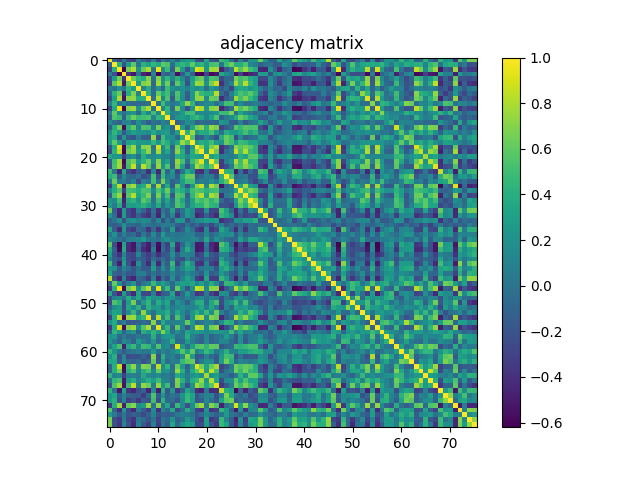

The data file committed next to this chart (first rows):
1.000000000000000000e+00, -1.111940000000000012e-01, -2.815710000000000157e-01, 7.118700000000000028e-02, -2.462570000000000037e-01, -3.136410000000000031e-01, 4.790400000000000214e-02, -9.293800000000000672e-02, -2.391550000000000065e-01, 8.423300000000000232e-02, -2.930920000000000192e-01, 2.954299999999999982e-02, -1.192720000000000030e-01, 1.385419999999999985e-01, -9.757699999999999707e-02, 1.852080000000000115e-01, 2.767450000000000188e-01, 2.421310000000000129e-01, -1.943809999999999982e-01, -2.479240000000000055e-01, 3.540429999999999966e-01, -1.756240000000000023e-01, -2.294039999999999968e-01, 4.769780000000000131e-01
-1.111940000000000012e-01, 1.000000000000000000e+00, 4.087850000000000095e-01, -2.279359999999999997e-01, 2.758510000000000129e-01, 5.892899999999999805e-01, 2.602000000000000146e-03, 4.214879999999999738e-01, 3.061949999999999950e-01, 4.552269999999999928e-01, 3.691220000000000057e-01, 5.991490000000000427e-01, 5.423390000000000155e-01, -3.062000000000000138e-02, 3.733230000000000159e-01, 4.432650000000000201e-01, 3.784080000000000221e-01, 6.009769999999999834e-01, 3.786349999999999993e-01, 4.401089999999999725e-01, 2.195509999999999962e-01, 5.121799999999999686e-01, 5.344219999999999526e-01, 9.929999999999999591e-03
-2.815710000000000157e-01, 4.087850000000000095e-01, 1.000000000000000000e+00, -6.149799999999999711e-01, 6.649690000000000323e-01, 8.142139999999999933e-01, 2.003089999999999871e-01, 6.211550000000000127e-01, 7.958549999999999791e-01, -6.109999999999999980e-03, 9.441450000000000120e-01, 1.403089999999999893e-01, 4.777919999999999945e-01, -1.323129999999999862e-01, 6.623430000000000151e-01, 2.535970000000000169e-01, -2.078019999999999867e-01, 2.614739999999999842e-01, 9.226079999999999837e-01, 8.356209999999999471e-01, 2.306130000000000124e-01, 7.653149999999999675e-01, 7.775419999999999554e-01, -4.573590000000000155e-01
7.118700000000000028e-02, -2.279359999999999997e-01, -6.149799999999999711e-01, 1.000000000000000000e+00, -3.805569999999999786e-01, -5.186709999999999932e-01, 1.260999999999999968e-03, -4.686080000000000245e-01, -5.430279999999999552e-01, 1.338429999999999898e-01, -6.151020000000000376e-01, -1.060299999999999958e-02, -1.441060000000000119e-01, 1.004250000000000004e-01, -5.583569999999999922e-01, -1.831379999999999952e-01, 2.546610000000000262e-01, -1.263279999999999959e-01, -5.910069999999999490e-01, -6.182320000000000038e-01, -2.855199999999999960e-01, -5.766390000000000127e-01, -5.159030000000000005e-01, 3.656909999999999883e-01
-2.462570000000000037e-01, 2.758510000000000129e-01, 6.649690000000000323e-01, -3.805569999999999786e-01, 1.000000000000000000e+00, 6.235530000000000239e-01, 4.485089999999999910e-01, 3.818739999999999912e-01, 7.003509999999999458e-01, -3.774299999999999877e-02, 7.044620000000000326e-01, 1.678560000000000052e-01, 4.442999999999999727e-01, 1.302280000000000104e-01, 4.226500000000000257e-01, 1.545489999999999919e-01, -1.443149999999999988e-01, 3.011519999999999753e-01, 5.503609999999999891e-01, 6.326129999999999809e-01, 1.275300000000000045e-01, 5.471570000000000045e-01, 4.936980000000000257e-01, -2.756440000000000001e-01
-3.136410000000000031e-01, 5.892899999999999805e-01, 8.142139999999999933e-01, -5.186709999999999932e-01, 6.235530000000000239e-01, 1.000000000000000000e+00, 2.502050000000000107e-01, 6.777090000000000058e-01, 7.392220000000000457e-01, -6.310799999999999743e-02, 7.704100000000000392e-01, 2.278399999999999870e-01, 6.447500000000000453e-01, -9.868000000000000382e-02, 5.939849999999999852e-01, 3.023770000000000069e-01, -2.095160000000000078e-01, 3.400560000000000249e-01, 7.682809999999999917e-01, 7.322570000000000467e-01, 1.983020000000000060e-01, 6.667410000000000281e-01, 8.720219999999999638e-01, -3.805220000000000269e-01
4.790400000000000214e-02, 2.602000000000000146e-03, 2.003089999999999871e-01, 1.260999999999999968e-03, 4.485089999999999910e-01, 2.502050000000000107e-01, 1.000000000000000000e+00, 1.007399999999999962e-01, 3.834529999999999883e-01, -5.497200000000000003e-02, 2.013089999999999880e-01, -8.880300000000000693e-02, 4.728820000000000245e-01, 1.955449999999999966e-01, 1.222599999999999937e-01, 2.091590000000000116e-01, 7.372299999999999687e-02, 2.428069999999999951e-01, 1.695989999999999998e-01, 2.593340000000000090e-01, -1.977200000000000138e-02, 2.570390000000000175e-01, 1.142679999999999946e-01, -1.454560000000000020e-01
-9.293800000000000672e-02, 4.214879999999999738e-01, 6.211550000000000127e-01, -4.686080000000000245e-01, 3.818739999999999912e-01, 6.777090000000000058e-01, 1.007399999999999962e-01, 1.000000000000000000e+00, 4.141179999999999861e-01, -4.703399999999999942e-02, 6.127529999999999921e-01, 3.727730000000000210e-01, 5.036000000000000476e-01, 1.342299999999999917e-02, 5.492740000000000400e-01, 2.008679999999999910e-01, -1.238019999999999954e-01, 2.468920000000000003e-01, 7.048659999999999926e-01, 4.754950000000000010e-01, 3.930819999999999870e-01, 4.250579999999999914e-01, 8.384409999999999918e-01, -4.376000000000000029e-02
-2.391550000000000065e-01, 3.061949999999999950e-01, 7.958549999999999791e-01, -5.430279999999999552e-01, 7.003509999999999458e-01, 7.392220000000000457e-01, 3.834529999999999883e-01, 4.141179999999999861e-01, 1.000000000000000000e+00, -1.911099999999999952e-02, 7.992160000000000375e-01, 1.225159999999999999e-01, 5.338159999999999572e-01, -1.471179999999999988e-01, 5.240559999999999663e-01, 1.726580000000000059e-01, -1.529590000000000116e-01, 2.279170000000000085e-01, 7.237749999999999462e-01, 7.382800000000000473e-01, 1.688810000000000033e-01, 6.313739999999999908e-01, 5.914810000000000345e-01, -4.163729999999999931e-01
8.423300000000000232e-02, 4.552269999999999928e-01, -6.109999999999999980e-03, 1.338429999999999898e-01, -3.774299999999999877e-02, -6.310799999999999743e-02, -5.497200000000000003e-02, -4.703399999999999942e-02, -1.911099999999999952e-02, 1.000000000000000000e+00, -2.421799999999999994e-02, 4.972820000000000018e-01, 1.260890000000000066e-01, 4.046000000000000117e-03, 9.143500000000000238e-02, 3.652469999999999883e-01, 7.363739999999999730e-01, 4.453590000000000049e-01, -9.254999999999999338e-03, 6.857499999999999707e-02, 1.544879999999999864e-01, 1.709829999999999961e-01, -2.079599999999999851e-02, 1.401139999999999886e-01
-2.930920000000000192e-01, 3.691220000000000057e-01, 9.441450000000000120e-01, -6.151020000000000376e-01, 7.044620000000000326e-01, 7.704100000000000392e-01, 2.013089999999999880e-01, 6.127529999999999921e-01, 7.992160000000000375e-01, -2.421799999999999994e-02, 1.000000000000000000e+00, 1.226840000000000014e-01, 4.542740000000000111e-01, -5.064899999999999958e-02, 6.623499999999999943e-01, 1.755980000000000041e-01, -2.171250000000000124e-01, 2.300149999999999972e-01, 9.000679999999999792e-01, 7.847769999999999468e-01, 2.238709999999999867e-01, 6.971669999999999812e-01, 7.421600000000000419e-01, -4.314799999999999747e-01
2.954299999999999982e-02, 5.991490000000000427e-01, 1.403089999999999893e-01, -1.060299999999999958e-02, 1.678560000000000052e-01, 2.278399999999999870e-01, -8.880300000000000693e-02, 3.727730000000000210e-01, 1.225159999999999999e-01, 4.972820000000000018e-01, 1.226840000000000014e-01, 1.000000000000000000e+00, 3.978599999999999914e-01, 9.606699999999999962e-02, 1.155370000000000008e-01, 2.487479999999999969e-01, 5.023969999999999825e-01, 5.045380000000000420e-01, 1.421229999999999993e-01, 1.443919999999999926e-01, 1.248390000000000055e-01, 1.650669999999999915e-01, 2.064040000000000041e-01, 4.857890000000000263e-01
-1.192720000000000030e-01, 5.423390000000000155e-01, 4.777919999999999945e-01, -1.441060000000000119e-01, 4.442999999999999727e-01, 6.447500000000000453e-01, 4.728820000000000245e-01, 5.036000000000000476e-01, 5.338159999999999572e-01, 1.260890000000000066e-01, 4.542740000000000111e-01, 3.978599999999999914e-01, 1.000000000000000000e+00, 2.424700000000000119e-02, 2.399709999999999899e-01, 2.914200000000000124e-01, 2.068899999999999906e-01, 3.892939999999999734e-01, 4.774220000000000130e-01, 3.537210000000000076e-01, 1.109099999999999947e-01, 3.216999999999999860e-01, 5.424980000000000357e-01, -9.971700000000000008e-02
1.385419999999999985e-01, -3.062000000000000138e-02, -1.323129999999999862e-01, 1.004250000000000004e-01, 1.302280000000000104e-01, -9.868000000000000382e-02, 1.955449999999999966e-01, 1.342299999999999917e-02, -1.471179999999999988e-01, 4.046000000000000117e-03, -5.064899999999999958e-02, 9.606699999999999962e-02, 2.424700000000000119e-02, 1.000000000000000000e+00, -9.724700000000000011e-02, -1.116400000000000031e-02, 1.932669999999999944e-01, 1.268219999999999903e-01, -1.195670000000000066e-01, -4.295500000000000013e-02, -4.628999999999999782e-02, -7.376900000000000124e-02, -1.048589999999999939e-01, 2.434949999999999892e-01
-9.757699999999999707e-02, 3.733230000000000159e-01, 6.623430000000000151e-01, -5.583569999999999922e-01, 4.226500000000000257e-01, 5.939849999999999852e-01, 1.222599999999999937e-01, 5.492740000000000400e-01, 5.240559999999999663e-01, 9.143500000000000238e-02, 6.623499999999999943e-01, 1.155370000000000008e-01, 2.399709999999999899e-01, -9.724700000000000011e-02, 1.000000000000000000e+00, 2.998410000000000242e-01, -8.698599999999999388e-02, 3.364469999999999961e-01, 6.583839999999999693e-01, 7.200239999999999974e-01, 4.108780000000000210e-01, 7.445680000000000076e-01, 6.716940000000000133e-01, -2.858749999999999902e-01
1.852080000000000115e-01, 4.432650000000000201e-01, 2.535970000000000169e-01, -1.831379999999999952e-01, 1.545489999999999919e-01, 3.023770000000000069e-01, 2.091590000000000116e-01, 2.008679999999999910e-01, 1.726580000000000059e-01, 3.652469999999999883e-01, 1.755980000000000041e-01, 2.487479999999999969e-01, 2.914200000000000124e-01, -1.116400000000000031e-02, 2.998410000000000242e-01, 1.000000000000000000e+00, 4.109289999999999887e-01, 7.602569999999999606e-01, 2.550270000000000037e-01, 3.877789999999999848e-01, 3.653100000000000236e-01, 5.180770000000000097e-01, 2.800659999999999816e-01, -2.929999999999999879e-03
2.767450000000000188e-01, 3.784080000000000221e-01, -2.078019999999999867e-01, 2.546610000000000262e-01, -1.443149999999999988e-01, -2.095160000000000078e-01, 7.372299999999999687e-02, -1.238019999999999954e-01, -1.529590000000000116e-01, 7.363739999999999730e-01, -2.171250000000000124e-01, 5.023969999999999825e-01, 2.068899999999999906e-01, 1.932669999999999944e-01, -8.698599999999999388e-02, 4.109289999999999887e-01, 1.000000000000000000e+00, 5.607910000000000394e-01, -1.811089999999999922e-01, -1.238059999999999994e-01, 1.446310000000000096e-01, -2.027199999999999835e-02, -2.254220000000000113e-01, 3.810479999999999978e-01
2.421310000000000129e-01, 6.009769999999999834e-01, 2.614739999999999842e-01, -1.263279999999999959e-01, 3.011519999999999753e-01, 3.400560000000000249e-01, 2.428069999999999951e-01, 2.468920000000000003e-01, 2.279170000000000085e-01, 4.453590000000000049e-01, 2.300149999999999972e-01, 5.045380000000000420e-01, 3.892939999999999734e-01, 1.268219999999999903e-01, 3.364469999999999961e-01, 7.602569999999999606e-01, 5.607910000000000394e-01, 1.000000000000000000e+00, 2.697450000000000125e-01, 3.888059999999999850e-01, 3.545209999999999750e-01, 4.938580000000000192e-01, 2.591800000000000215e-01, 2.192030000000000090e-01
-1.943809999999999982e-01, 3.786349999999999993e-01, 9.226079999999999837e-01, -5.910069999999999490e-01, 5.503609999999999891e-01, 7.682809999999999917e-01, 1.695989999999999998e-01, 7.048659999999999926e-01, 7.237749999999999462e-01, -9.254999999999999338e-03, 9.000679999999999792e-01, 1.421229999999999993e-01, 4.774220000000000130e-01, -1.195670000000000066e-01, 6.583839999999999693e-01, 2.550270000000000037e-01, -1.811089999999999922e-01, 2.697450000000000125e-01, 1.000000000000000000e+00, 7.250240000000000018e-01, 3.251040000000000041e-01, 6.697870000000000212e-01, 8.087469999999999937e-01, -3.728750000000000120e-01
-2.479240000000000055e-01, 4.401089999999999725e-01, 8.356209999999999471e-01, -6.182320000000000038e-01, 6.326129999999999809e-01, 7.322570000000000467e-01, 2.593340000000000090e-01, 4.754950000000000010e-01, 7.382800000000000473e-01, 6.857499999999999707e-02, 7.847769999999999468e-01, 1.443919999999999926e-01, 3.537210000000000076e-01, -4.295500000000000013e-02, 7.200239999999999974e-01, 3.877789999999999848e-01, -1.238059999999999994e-01, 3.888059999999999850e-01, 7.250240000000000018e-01, 1.000000000000000000e+00, 2.575950000000000184e-01, 9.334080000000000155e-01, 6.336699999999999555e-01, -3.977970000000000117e-01
3.540429999999999966e-01, 2.195509999999999962e-01, 2.306130000000000124e-01, -2.855199999999999960e-01, 1.275300000000000045e-01, 1.983020000000000060e-01, -1.977200000000000138e-02, 3.930819999999999870e-01, 1.688810000000000033e-01, 1.544879999999999864e-01, 2.238709999999999867e-01, 1.248390000000000055e-01, 1.109099999999999947e-01, -4.628999999999999782e-02, 4.108780000000000210e-01, 3.653100000000000236e-01, 1.446310000000000096e-01, 3.545209999999999750e-01, 3.251040000000000041e-01, 2.575950000000000184e-01, 1.000000000000000000e+00, 2.976619999999999822e-01, 3.781809999999999894e-01, 4.960099999999999926e-02
-1.756240000000000023e-01, 5.121799999999999686e-01, 7.653149999999999675e-01, -5.766390000000000127e-01, 5.471570000000000045e-01, 6.667410000000000281e-01, 2.570390000000000175e-01, 4.250579999999999914e-01, 6.313739999999999908e-01, 1.709829999999999961e-01, 6.971669999999999812e-01, 1.650669999999999915e-01, 3.216999999999999860e-01, -7.376900000000000124e-02, 7.445680000000000076e-01, 5.180770000000000097e-01, -2.027199999999999835e-02, 4.938580000000000192e-01, 6.697870000000000212e-01, 9.334080000000000155e-01, 2.976619999999999822e-01, 1.000000000000000000e+00, 5.934650000000000203e-01, -3.526699999999999835e-01
-2.294039999999999968e-01, 5.344219999999999526e-01, 7.775419999999999554e-01, -5.159030000000000005e-01, 4.936980000000000257e-01, 8.720219999999999638e-01, 1.142679999999999946e-01, 8.384409999999999918e-01, 5.914810000000000345e-01, -2.079599999999999851e-02, 7.421600000000000419e-01, 2.064040000000000041e-01, 5.424980000000000357e-01, -1.048589999999999939e-01, 6.716940000000000133e-01, 2.800659999999999816e-01, -2.254220000000000113e-01, 2.591800000000000215e-01, 8.087469999999999937e-01, 6.336699999999999555e-01, 3.781809999999999894e-01, 5.934650000000000203e-01, 1.000000000000000000e+00, -3.458060000000000023e-01
4.769780000000000131e-01, 9.929999999999999591e-03, -4.573590000000000155e-01, 3.656909999999999883e-01, -2.756440000000000001e-01, -3.805220000000000269e-01, -1.454560000000000020e-01, -4.376000000000000029e-02, -4.163729999999999931e-01, 1.401139999999999886e-01, -4.314799999999999747e-01, 4.857890000000000263e-01, -9.971700000000000008e-02, 2.434949999999999892e-01, -2.858749999999999902e-01, -2.929999999999999879e-03, 3.810479999999999978e-01, 2.192030000000000090e-01, -3.728750000000000120e-01, -3.977970000000000117e-01, 4.960099999999999926e-02, -3.526699999999999835e-01, -3.458060000000000023e-01, 1.000000000000000000e+00
3.875620000000000176e-01, 4.860450000000000048e-01, -1.803829999999999878e-01, 1.791030000000000122e-01, -5.869499999999999718e-02, -9.221300000000000330e-02, -1.367699999999999992e-02, -2.299930000000000030e-01, -1.404620000000000035e-01, 5.092079999999999940e-01, -2.147830000000000017e-01, 4.834950000000000081e-01, 6.908999999999999864e-02, 1.636070000000000024e-01, -1.402930000000000010e-01, 3.802180000000000004e-01, 6.236699999999999466e-01, 6.209230000000000027e-01, -2.170809999999999962e-01, -5.122399999999999870e-02, 7.498699999999999810e-02, 5.937300000000000216e-02, -2.227580000000000116e-01, 4.228819999999999801e-01
1.632999999999999903e-03, 6.313060000000000338e-01, 4.726000000000000340e-02, 5.523200000000000331e-02, -7.010600000000000165e-02, 1.104939999999999950e-01, -2.763419999999999765e-01, 9.817499999999999838e-02, -9.442000000000000740e-03, 5.014750000000000041e-01, -2.002400000000000013e-02, 6.679079999999999462e-01, 1.640580000000000094e-01, -1.349509999999999876e-01, -1.285999999999999990e-02, 2.807290000000000063e-01, 5.055840000000000334e-01, 5.007470000000000532e-01, 9.712999999999999412e-03, 9.281699999999999673e-02, 3.689699999999999924e-02, 1.911740000000000106e-01, 5.509100000000000108e-02, 3.894340000000000024e-01
-3.302300000000000235e-01, 4.025869999999999727e-01, 8.374749999999999694e-01, -5.592310000000000336e-01, 6.692690000000000028e-01, 7.793949999999999489e-01, 2.891059999999999741e-01, 3.792159999999999975e-01, 7.691099999999999604e-01, -3.518299999999999900e-02, 7.944109999999999783e-01, -2.004699999999999885e-02, 3.757539999999999769e-01, -1.643199999999999938e-01, 5.862739999999999618e-01, 2.432400000000000118e-01, -2.362519999999999898e-01, 2.345129999999999992e-01, 7.026900000000000368e-01, 8.674460000000000504e-01, 1.352939999999999976e-01, 8.068220000000000391e-01, 6.270710000000000450e-01, -5.302689999999999904e-01
1.073299999999999949e-01, 3.908519999999999772e-01, 5.648750000000000160e-01, -3.104270000000000085e-01, 5.056920000000000304e-01, 4.838890000000000136e-01, 3.750009999999999732e-01, 5.315790000000000237e-01, 5.139770000000000172e-01, 1.666459999999999886e-01, 5.416210000000000191e-01, 3.337080000000000046e-01, 6.325939999999999896e-01, 1.043369999999999992e-01, 4.577510000000000190e-01, 3.847579999999999889e-01, 1.830299999999999983e-01, 4.931369999999999920e-01, 5.769159999999999844e-01, 5.181860000000000355e-01, 4.191340000000000066e-01, 4.904569999999999763e-01, 5.170179999999999776e-01, -1.612299999999999844e-02
-1.603229999999999933e-01, 5.419009999999999661e-01, 7.499460000000000015e-01, -5.433430000000000204e-01, 5.671749999999999847e-01, 8.266120000000000134e-01, 3.295170000000000043e-01, 4.654789999999999761e-01, 6.782150000000000123e-01, 3.504000000000000170e-03, 6.666689999999999561e-01, 1.298340000000000050e-01, 5.144779999999999909e-01, -1.826649999999999940e-01, 5.821070000000000411e-01, 5.219489999999999963e-01, -1.263650000000000051e-01, 4.531859999999999777e-01, 6.682719999999999771e-01, 8.200060000000000127e-01, 3.241109999999999824e-01, 7.964660000000000073e-01, 6.989910000000000290e-01, -3.990210000000000146e-01
2.228350000000000053e-01, 1.470849999999999935e-01, 4.976149999999999740e-01, -4.613399999999999723e-01, 3.717840000000000034e-01, 4.397590000000000110e-01, 2.186349999999999960e-01, 5.848849999999999882e-01, 4.617569999999999730e-01, -1.512800000000000082e-02, 4.854089999999999794e-01, 6.717599999999999960e-02, 3.383039999999999936e-01, -6.977999999999999828e-03, 5.505210000000000381e-01, 3.361419999999999964e-01, -4.111999999999999683e-02, 3.172300000000000120e-01, 5.829800000000000537e-01, 4.841779999999999973e-01, 5.862720000000000153e-01, 4.364430000000000254e-01, 5.574909999999999588e-01, -5.522500000000000325e-02
2.598360000000000114e-01, 3.791400000000000325e-02, 3.766379999999999728e-01, -3.887809999999999877e-01, 2.711790000000000034e-01, 2.739590000000000081e-01, 3.118090000000000028e-01, 4.237560000000000215e-01, 3.013870000000000160e-01, 7.608099999999999585e-02, 3.676780000000000048e-01, -4.332899999999999946e-02, 2.302869999999999917e-01, 2.916099999999999942e-02, 5.540209999999999857e-01, 4.359029999999999849e-01, -1.139000000000000038e-03, 3.153070000000000039e-01, 4.264439999999999897e-01, 4.191699999999999871e-01, 5.828400000000000247e-01, 4.462990000000000013e-01, 4.093089999999999784e-01, -2.129240000000000022e-01
6.238029999999999964e-01, -1.299869999999999914e-01, -4.353190000000000115e-01, 2.691239999999999744e-01, -2.778930000000000011e-01, -3.822869999999999879e-01, 7.828000000000000236e-02, -9.145000000000000351e-02, -3.295199999999999796e-01, -1.445100000000000030e-02, -3.982559999999999989e-01, 1.779000000000000026e-02, -1.263600000000000001e-01, 3.157190000000000274e-01, -2.087150000000000116e-01, 1.013299999999999965e-02, 2.751879999999999882e-01, 1.165510000000000018e-01, -3.185000000000000053e-01, -3.291200000000000236e-01, 2.075079999999999980e-01, -2.918040000000000078e-01, -2.871429999999999816e-01, 5.370629999999999571e-01
2.204460000000000031e-01, -3.657900000000000040e-02, -4.626339999999999897e-01, 2.876000000000000223e-01, -2.567300000000000137e-01, -3.697650000000000103e-01, -1.098129999999999939e-01, -3.047520000000000229e-01, -3.906279999999999752e-01, -5.484100000000000086e-02, -4.498249999999999749e-01, 1.656579999999999997e-01, -1.455089999999999995e-01, 1.264520000000000088e-01, -3.611269999999999758e-01, -4.411700000000000343e-02, 2.434790000000000010e-01, 1.041170000000000012e-01, -4.512260000000000160e-01, -3.568270000000000053e-01, -1.115209999999999951e-01, -3.071169999999999733e-01, -4.347340000000000093e-01, 4.447039999999999882e-01
-1.062649999999999983e-01, 1.142499999999999939e-02, 1.914770000000000083e-01, -2.186649999999999983e-01, 1.415099999999999969e-01, 2.137060000000000071e-01, 8.795600000000000640e-02, 1.820720000000000116e-01, 1.306009999999999949e-01, -9.711799999999999600e-02, 1.512280000000000013e-01, -2.370589999999999919e-01, 5.331099999999999728e-02, -1.682780000000000109e-01, 2.539620000000000211e-01, 2.362660000000000038e-01, -2.187219999999999998e-01, 3.015899999999999831e-02, 1.561690000000000023e-01, 1.868009999999999948e-01, 2.880210000000000270e-01, 2.299070000000000003e-01, 2.994970000000000132e-01, -3.941990000000000216e-01
-9.161700000000000399e-02, -1.631400000000000072e-01, -8.818499999999999950e-02, 1.936680000000000068e-01, -4.518300000000000094e-02, -7.800899999999999501e-02, -1.012249999999999955e-01, 6.360799999999999788e-02, -1.827900000000000011e-02, -4.993999999999999828e-02, -3.403699999999999781e-02, 4.543200000000000016e-02, 6.028800000000000131e-02, 4.233800000000000063e-02, -1.362329999999999930e-01, -2.026129999999999876e-01, 1.024800000000000016e-02, -1.752420000000000089e-01, -4.073800000000000338e-02, -2.129359999999999864e-01, -1.095509999999999956e-01, -2.767009999999999748e-01, -4.389200000000000046e-02, 1.233210000000000001e-01
3.461910000000000265e-01, -1.329039999999999944e-01, -4.183600000000000096e-01, 2.464000000000000079e-01, -2.645930000000000226e-01, -3.495969999999999911e-01, -5.555800000000000322e-02, -1.066209999999999936e-01, -3.717389999999999861e-01, -5.817900000000000155e-02, -3.693379999999999996e-01, 2.331999999999999872e-03, -1.242000000000000048e-01, 2.911219999999999919e-01, -2.796359999999999957e-01, -1.385099999999999942e-01, 1.659859999999999947e-01, -5.885999999999999739e-03, -3.374249999999999750e-01, -3.938389999999999946e-01, 1.650969999999999938e-01, -3.754549999999999832e-01, -2.563300000000000023e-01, 3.476279999999999926e-01
9.412000000000000227e-03, 1.962369999999999948e-01, -1.199049999999999977e-01, 8.724200000000000010e-02, -8.012299999999999978e-02, -4.035899999999999904e-02, -2.412680000000000102e-01, 4.308399999999999730e-02, -1.657160000000000022e-01, 1.750520000000000131e-01, -1.147320000000000007e-01, 2.780569999999999986e-01, -2.630100000000000146e-02, 5.041999999999999954e-02, 5.859999999999999758e-03, 1.469099999999999920e-02, 6.999800000000000466e-02, 8.345800000000000440e-02, -9.042899999999999550e-02, -1.004560000000000036e-01, 1.504550000000000054e-01, -7.041899999999999549e-02, 2.324299999999999977e-02, 2.146550000000000125e-01
1.607999999999999985e-01, 5.798299999999999982e-02, -4.256000000000000234e-03, -9.487800000000000400e-02, 7.963699999999999946e-02, 8.466899999999999427e-02, 1.331120000000000081e-01, 2.644349999999999756e-01, 2.127799999999999830e-02, 1.868399999999999922e-02, -2.864900000000000085e-02, 1.218019999999999936e-01, 2.104860000000000064e-01, 7.603600000000000636e-02, 3.296600000000000225e-02, 8.031099999999999350e-02, 9.325100000000000056e-02, 1.414489999999999914e-01, 8.783299999999999441e-02, -3.620099999999999707e-02, 3.604539999999999966e-01, -4.726899999999999852e-02, 1.998060000000000114e-01, 8.227500000000000091e-02
5.958830000000000515e-01, -2.293509999999999993e-01, -6.091769999999999685e-01, 3.172369999999999912e-01, -3.844569999999999932e-01, -5.346079999999999721e-01, -1.497599999999999973e-02, -3.196129999999999804e-01, -4.999850000000000128e-01, -7.540900000000000380e-02, -5.604299999999999837e-01, -6.019800000000000151e-02, -3.163110000000000088e-01, 3.586980000000000168e-01, -3.924489999999999923e-01, -9.036399999999999988e-02, 2.391900000000000137e-01, 4.102999999999999703e-02, -5.119179999999999842e-01, -4.893830000000000124e-01, 4.783799999999999858e-02, -4.406539999999999901e-01, -5.248810000000000420e-01, 5.603820000000000467e-01
3.852579999999999893e-01, -1.143129999999999979e-01, -5.855350000000000277e-01, 3.725010000000000265e-01, -4.216489999999999960e-01, -5.114509999999999890e-01, -6.201700000000000268e-02, -4.120269999999999766e-01, -5.032159999999999966e-01, 7.881699999999999817e-02, -5.802479999999999860e-01, -2.640599999999999892e-02, -2.768079999999999985e-01, 1.457370000000000054e-01, -4.362710000000000199e-01, 3.818699999999999872e-02, 3.826910000000000034e-01, 1.021109999999999934e-01, -5.197749999999999870e-01, -4.899299999999999766e-01, -3.376900000000000041e-02, -3.943119999999999958e-01, -5.406840000000000535e-01, 4.265470000000000095e-01
2.860960000000000170e-01, -1.843279999999999919e-01, -3.857829999999999870e-01, 1.386280000000000012e-01, -2.414939999999999864e-01, -2.808999999999999830e-01, 1.362819999999999865e-01, -1.862330000000000096e-01, -3.318539999999999823e-01, -1.522310000000000052e-01, -4.038039999999999963e-01, -1.950429999999999942e-01, -1.457469999999999877e-01, 1.989750000000000130e-01, -1.462259999999999949e-01, 1.137650000000000050e-01, 1.069409999999999944e-01, 6.461500000000000576e-02, -3.301509999999999723e-01, -2.443510000000000126e-01, 1.740420000000000023e-01, -1.658280000000000032e-01, -2.390430000000000055e-01, 8.639099999999999557e-02
1.032629999999999937e-01, -1.354539999999999911e-01, -2.218600000000000017e-01, 2.270510000000000028e-01, -2.429060000000000108e-01, -2.843280000000000252e-01, -9.554400000000000392e-02, -1.397609999999999963e-01, -2.894320000000000226e-01, -4.458299999999999763e-02, -1.964410000000000045e-01, -1.954799999999999940e-02, -2.033449999999999980e-01, 8.478299999999999725e-02, -2.026380000000000126e-01, -2.479709999999999970e-01, 6.189499999999999863e-02, -1.250320000000000042e-01, -1.543499999999999872e-01, -2.388560000000000128e-01, -9.337900000000000367e-02, -2.170950000000000102e-01, -2.731060000000000154e-01, 3.161320000000000241e-01
4.917639999999999789e-01, -1.366219999999999934e-01, -4.854499999999999926e-01, 3.192539999999999822e-01, -2.021499999999999964e-01, -4.808859999999999801e-01, 2.148639999999999994e-01, -1.599550000000000138e-01, -4.218830000000000080e-01, 1.931900000000000006e-01, -4.393679999999999808e-01, 7.467100000000000126e-02, -1.443810000000000093e-01, 4.621430000000000260e-01, -3.070680000000000076e-01, 4.148299999999999904e-02, 4.216329999999999800e-01, 1.798319999999999919e-01, -3.785350000000000104e-01, -3.872950000000000004e-01, 1.099819999999999964e-01, -3.119759999999999756e-01, -3.940969999999999751e-01, 4.535950000000000260e-01
2.316219999999999946e-01, 1.722619999999999985e-01, -1.592870000000000119e-01, 1.168379999999999974e-01, -2.687099999999999905e-02, -1.875729999999999897e-01, 8.734999999999999709e-03, -1.640500000000000014e-01, -1.761620000000000130e-01, 2.882649999999999935e-01, -1.527610000000000079e-01, 1.754130000000000134e-01, -8.809200000000000363e-02, 3.779379999999999962e-01, -5.139500000000000318e-02, 1.453589999999999882e-01, 3.131269999999999887e-01, 2.699860000000000038e-01, -2.027529999999999888e-01, -8.520000000000000013e-04, 7.593300000000000050e-02, 6.122699999999999670e-02, -2.063609999999999889e-01, 2.931630000000000069e-01
3.330659999999999732e-01, -8.946199999999999986e-02, -1.472340000000000038e-01, -4.263600000000000029e-02, -1.755029999999999923e-01, -1.735069999999999946e-01, 3.864399999999999780e-02, 8.026400000000000201e-02, -1.329780000000000129e-01, 3.005999999999999991e-03, -1.333509999999999973e-01, -2.025000000000000064e-02, -4.886900000000000271e-02, 1.385619999999999907e-01, -3.318200000000000316e-02, -1.089500000000000017e-02, 1.582919999999999883e-01, 4.677900000000000114e-02, -2.675699999999999953e-02, -1.761109999999999898e-01, 2.196460000000000079e-01, -1.685139999999999971e-01, -7.142500000000000238e-02, 2.421719999999999984e-01
8.229889999999999706e-01, -2.288000000000000034e-01, -4.459799999999999875e-01, 1.116850000000000065e-01, -3.566730000000000178e-01, -4.541760000000000241e-01, -5.725500000000000034e-02, -1.516629999999999923e-01, -3.283749999999999725e-01, 8.230700000000000516e-02, -4.079010000000000136e-01, -2.687300000000000105e-02, -2.126679999999999959e-01, 1.986999999999999877e-01, -1.563879999999999992e-01, 9.230299999999999616e-02, 3.073480000000000101e-01, 1.494179999999999953e-01, -3.209420000000000051e-01, -3.944259999999999988e-01, 3.443869999999999987e-01, -3.389590000000000103e-01, -3.415900000000000047e-01, 4.601199999999999735e-01
-1.027310000000000029e-01, 6.151140000000000496e-01, 1.733830000000000093e-01, -1.827330000000000065e-01, 4.287500000000000339e-02, 2.272109999999999963e-01, -1.800859999999999961e-01, 2.739700000000000121e-02, 1.237769999999999981e-01, 4.795090000000000185e-01, 1.639680000000000026e-01, 3.047909999999999786e-01, 1.194979999999999931e-01, -6.389499999999999347e-02, 2.221349999999999991e-01, 2.952359999999999984e-01, 2.850079999999999836e-01, 3.480929999999999858e-01, 1.227469999999999950e-01, 3.090959999999999819e-01, 1.079350000000000032e-01, 3.819350000000000245e-01, 1.694789999999999908e-01, -1.768309999999999882e-01
-3.225640000000000174e-01, 4.115610000000000102e-01, 9.571420000000000483e-01, -5.826750000000000540e-01, 6.201900000000000190e-01, 7.950730000000000297e-01, 1.777420000000000111e-01, 5.714390000000000303e-01, 8.194970000000000310e-01, 7.159999999999999481e-04, 9.190319999999999601e-01, 1.551210000000000089e-01, 4.888560000000000128e-01, -1.076819999999999999e-01, 6.146150000000000224e-01, 1.887449999999999961e-01, -1.911980000000000068e-01, 2.058719999999999994e-01, 8.627200000000000424e-01, 8.035510000000000153e-01, 1.462759999999999894e-01, 7.105380000000000029e-01, 7.327380000000000004e-01, -4.607660000000000089e-01
3.497290000000000121e-01, -2.005889999999999895e-01, -4.206369999999999831e-01, 2.811210000000000098e-01, -1.989200000000000135e-01, -4.441930000000000045e-01, 3.243320000000000092e-01, -2.559600000000000208e-01, -2.910309999999999842e-01, 7.789799999999999502e-02, -3.959759999999999946e-01, -1.609230000000000105e-01, -1.036929999999999935e-01, 3.387279999999999736e-01, -3.382399999999999851e-01, -5.916199999999999931e-02, 2.760549999999999948e-01, -3.116400000000000073e-02, -3.721929999999999961e-01, -3.239460000000000117e-01, 5.780199999999999921e-02, -2.908410000000000162e-01, -4.198970000000000202e-01, 1.971980000000000122e-01
-2.061890000000000112e-01, 1.018400000000000000e-01, 1.639879999999999949e-01, 2.550999999999999882e-03, 3.829449999999999799e-01, 8.713700000000000612e-02, 3.513800000000000257e-01, -3.576000000000000185e-03, 3.349889999999999812e-01, 2.147719999999999907e-01, 2.345500000000000085e-01, 3.798499999999999793e-02, 2.382350000000000023e-01, 2.350109999999999977e-01, 1.299999999999999940e-02, -3.086399999999999907e-02, 1.265239999999999976e-01, 8.394000000000000419e-03, 6.960900000000000420e-02, 1.479100000000000137e-01, -1.928099999999999953e-02, 9.755300000000000082e-02, 4.127000000000000113e-02, -2.332410000000000039e-01
-2.739179999999999948e-01, 5.497849999999999682e-01, 4.221039999999999792e-01, -2.530249999999999999e-01, 2.822600000000000109e-01, 6.590519999999999712e-01, -3.572299999999999781e-02, 2.612360000000000237e-01, 4.429850000000000176e-01, 4.084800000000000236e-02, 3.942550000000000221e-01, 1.911770000000000136e-01, 3.524660000000000015e-01, -8.763799999999999368e-02, 2.335720000000000018e-01, 9.328899999999999693e-02, -1.197769999999999946e-01, 1.289810000000000123e-01, 3.867999999999999772e-01, 3.914440000000000142e-01, -4.509099999999999914e-02, 3.437330000000000108e-01, 5.262959999999999861e-01, -2.413160000000000027e-01
-9.066899999999999959e-02, 1.829639999999999878e-01, 2.732149999999999856e-01, -2.284799999999999887e-01, 3.509390000000000009e-01, 1.769199999999999939e-01, 4.238460000000000005e-01, -1.872000000000000053e-02, 4.185929999999999929e-01, 2.253310000000000035e-01, 2.713630000000000209e-01, 3.407600000000000212e-02, 2.745409999999999795e-01, 2.674299999999999941e-02, 1.368199999999999972e-01, 1.731499999999999984e-01, 1.008399999999999991e-01, 1.036910000000000054e-01, 1.710820000000000118e-01, 3.494499999999999829e-01, 7.327799999999999592e-02, 3.430110000000000103e-01, 9.258900000000000463e-02, -3.154600000000000182e-01
1.040029999999999982e-01, 3.294810000000000239e-01, 2.784829999999999806e-01, -1.977359999999999951e-01, 1.560110000000000108e-01, 4.594320000000000070e-01, 4.300199999999999856e-02, 7.289109999999999756e-01, 1.894919999999999938e-01, -3.349099999999999994e-02, 2.820460000000000189e-01, 2.617829999999999879e-01, 4.022169999999999912e-01, 5.429799999999999904e-02, 3.479840000000000155e-01, 1.474469999999999947e-01, -2.991600000000000162e-02, 2.351489999999999969e-01, 4.186090000000000089e-01, 1.985000000000000098e-01, 4.923989999999999756e-01, 1.737529999999999908e-01, 6.380390000000000228e-01, 8.892999999999999516e-02
-3.085370000000000057e-01, 3.748299999999999965e-01, 8.292570000000000219e-01, -5.710140000000000216e-01, 7.357719999999999816e-01, 7.694379999999999553e-01, 3.479840000000000155e-01, 4.612700000000000133e-01, 9.285750000000000393e-01, -3.630400000000000293e-02, 8.297449999999999548e-01, 1.384219999999999895e-01, 4.893680000000000252e-01, -8.870699999999999419e-02, 5.478640000000000176e-01, 2.026949999999999863e-01, -1.813289999999999902e-01, 2.378840000000000121e-01, 7.420219999999999594e-01, 8.074689999999999923e-01, 1.527560000000000029e-01, 6.902639999999999887e-01, 6.378819999999999490e-01, -4.403299999999999992e-01
1.980780000000000041e-01, 3.754709999999999992e-01, -6.726200000000000234e-02, 7.775100000000000067e-02, -1.749600000000000044e-01, -1.567679999999999907e-01, -9.946699999999999986e-02, -4.087699999999999667e-02, -9.123399999999999566e-02, 7.062209999999999877e-01, -8.501100000000000323e-02, 3.822710000000000274e-01, 9.504100000000000048e-02, 8.861700000000000133e-02, 9.210599999999999343e-02, 1.491180000000000005e-01, 6.169759999999999689e-01, 2.510029999999999761e-01, -4.947599999999999915e-02, -5.316999999999999678e-03, 1.333660000000000123e-01, 1.007649999999999935e-01, -8.727300000000000335e-02, 1.733510000000000051e-01
-3.491139999999999799e-01, 3.616880000000000095e-01, 9.132940000000000502e-01, -5.667470000000000008e-01, 6.810129999999999795e-01, 7.673130000000000228e-01, 1.694170000000000120e-01, 5.719560000000000199e-01, 8.041949999999999932e-01, -1.382800000000000001e-02, 9.457119999999999971e-01, 1.578009999999999968e-01, 4.599840000000000040e-01, -6.404300000000000270e-02, 6.117529999999999912e-01, 1.376209999999999933e-01, -1.961779999999999913e-01, 1.999930000000000041e-01, 8.425399999999999556e-01, 7.631379999999999830e-01, 1.529979999999999951e-01, 6.548140000000000072e-01, 7.100060000000000260e-01, -4.377110000000000167e-01
-1.142709999999999976e-01, 4.447490000000000054e-01, 2.672900000000000276e-01, -9.219600000000000017e-02, 1.569560000000000122e-01, 2.492779999999999996e-01, -1.416449999999999931e-01, 3.870890000000000164e-01, 2.647530000000000161e-01, 4.430700000000000194e-01, 2.725020000000000220e-01, 6.940859999999999808e-01, 3.639999999999999902e-01, -3.003499999999999920e-02, 1.919190000000000063e-01, 1.183799999999999956e-02, 3.256830000000000003e-01, 2.321040000000000048e-01, 2.797939999999999872e-01, 2.342269999999999908e-01, 1.228360000000000007e-01, 2.206609999999999960e-01, 2.777850000000000041e-01, 2.314309999999999978e-01
2.123170000000000057e-01, 2.456329999999999902e-01, -7.238600000000000589e-02, 5.564700000000000202e-02, -7.050499999999999823e-02, -6.949800000000000422e-02, 2.978599999999999998e-02, -2.053100000000000064e-02, 8.548999999999999308e-03, 3.924460000000000170e-01, -4.167599999999999777e-02, 2.107090000000000074e-01, 2.433039999999999925e-01, 2.225239999999999996e-01, -4.328300000000000203e-02, 3.284100000000000213e-02, 3.932579999999999965e-01, 9.711000000000000187e-02, -5.936000000000000304e-03, -9.504600000000000548e-02, 1.318090000000000095e-01, -9.295799999999999896e-02, -1.339500000000000066e-02, 6.603799999999999948e-02
2.288749999999999951e-01, 4.509900000000000020e-02, -1.238289999999999946e-01, 1.810930000000000040e-01, 7.461500000000000077e-02, -1.247270000000000045e-01, 2.626209999999999933e-01, 8.312700000000000644e-02, -2.855099999999999999e-02, 2.399479999999999946e-01, -6.708500000000000574e-02, 8.986700000000000244e-02, 1.383230000000000015e-01, 4.297179999999999889e-01, -6.645700000000000218e-02, -4.475200000000000011e-02, 2.756350000000000189e-01, 7.199400000000000244e-02, -4.495999999999999996e-02, -1.175339999999999996e-01, 1.407190000000000107e-01, -9.323099999999999443e-02, -3.408100000000000018e-02, 1.332550000000000123e-01
6.433400000000000230e-02, 3.229940000000000033e-01, 5.260749999999999593e-01, -4.709740000000000038e-01, 3.234170000000000100e-01, 4.797020000000000173e-01, 1.112400000000000055e-01, 4.951760000000000050e-01, 4.503440000000000221e-01, 8.118999999999999828e-02, 5.446459999999999635e-01, 1.034329999999999972e-01, 1.837010000000000032e-01, -9.932599999999999763e-02, 9.052580000000000071e-01, 2.613690000000000180e-01, -3.865799999999999792e-02, 3.023830000000000129e-01, 5.512519999999999643e-01, 5.845639999999999725e-01, 4.490999999999999992e-01, 6.097780000000000422e-01, 5.907850000000000046e-01, -1.761089999999999878e-01
4.551560000000000050e-01, 2.189359999999999917e-01, -8.379999999999999862e-04, -1.502100000000000102e-01, -6.414000000000000430e-03, 2.946199999999999861e-02, 8.779800000000000104e-02, 3.221099999999999658e-02, 1.456700000000000009e-02, 2.747649999999999815e-01, -3.247599999999999792e-02, 1.390329999999999899e-01, -1.667000000000000079e-03, 1.351169999999999871e-01, 2.711999999999999966e-01, 5.655339999999999812e-01, 3.028469999999999773e-01, 6.041980000000000128e-01, 6.390700000000000547e-02, 2.380529999999999868e-01, 4.746890000000000276e-01, 3.400380000000000069e-01, 4.155600000000000266e-02, 1.733439999999999981e-01
... 15 more rows
